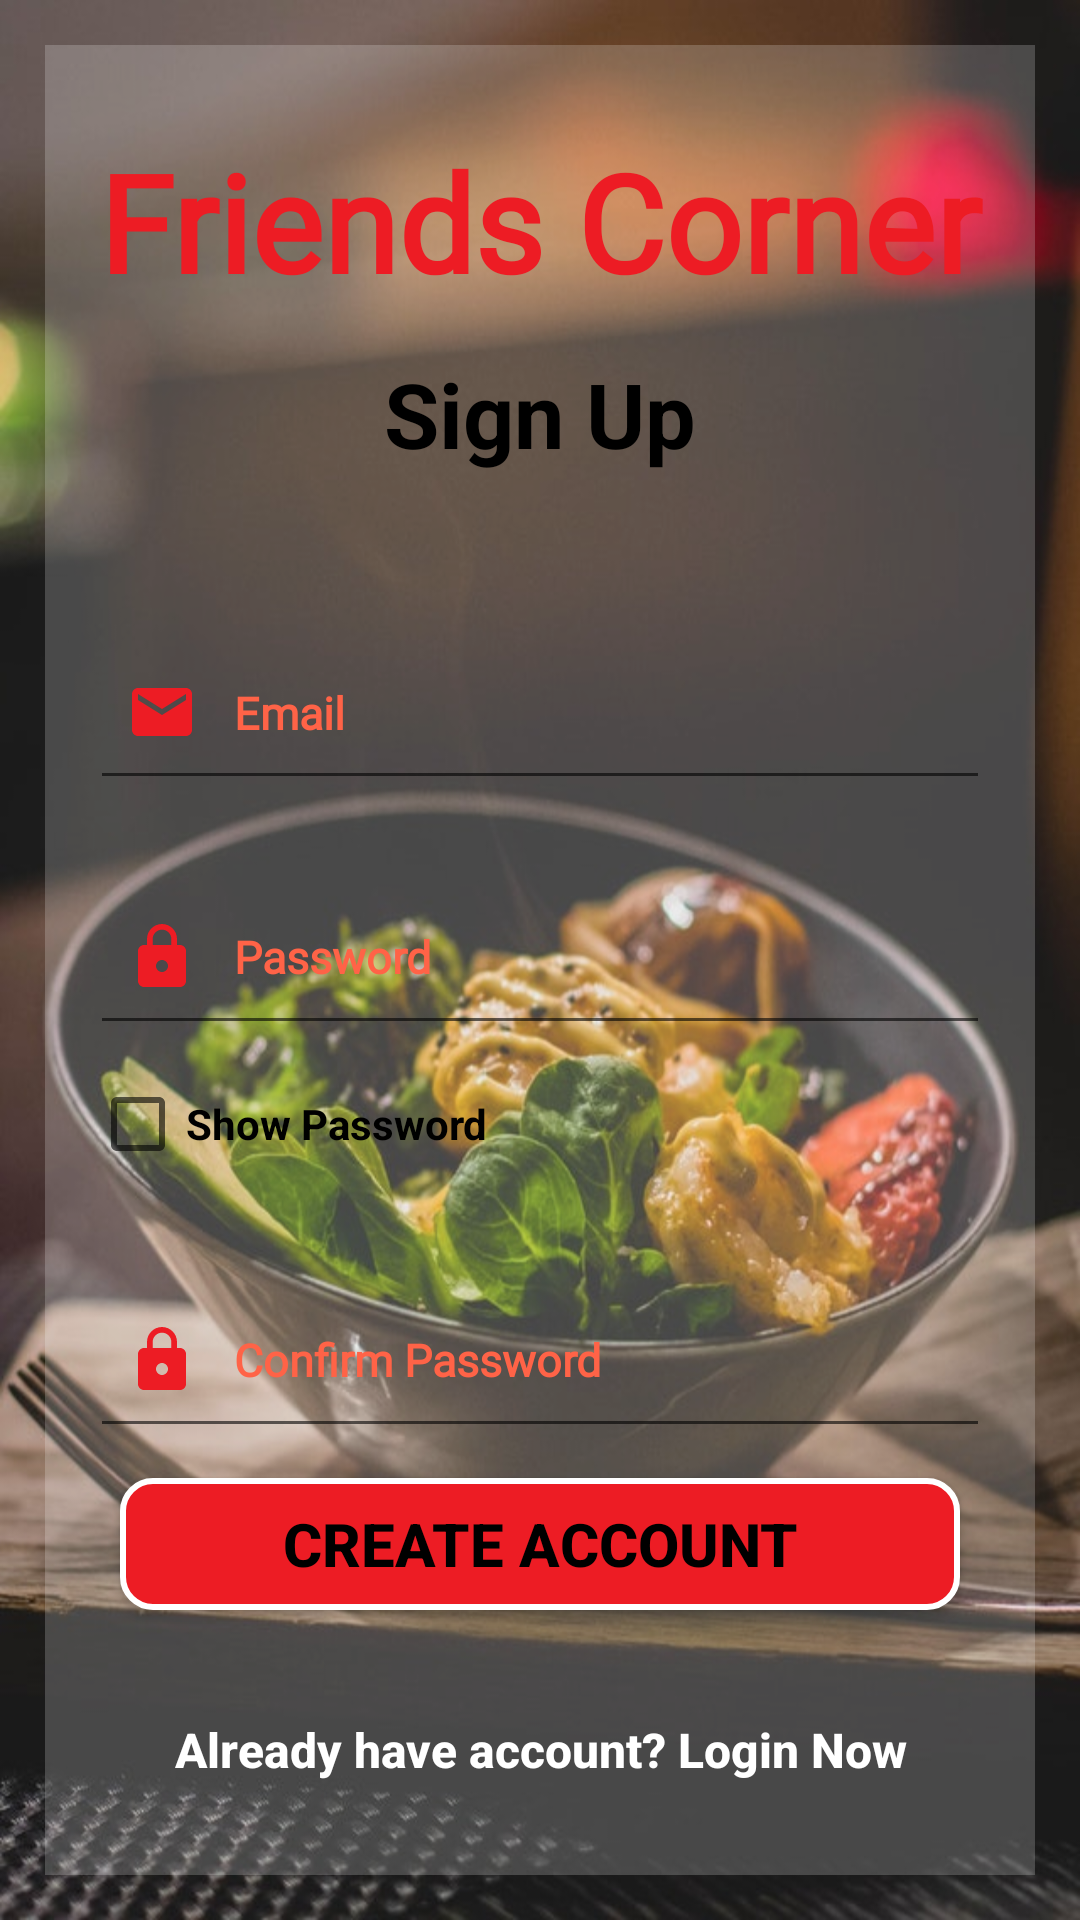

Write the Android layout XML for this screen, with the resource values it uses.
<!-- AndroidManifest.xml: application theme Theme.FoodOrderingSystem -->
<!-- res/layout/activity_register.xml -->
<?xml version="1.0" encoding="utf-8"?>
<LinearLayout xmlns:android="http://schemas.android.com/apk/res/android"
    xmlns:tools="http://schemas.android.com/tools"
    android:padding="15sp"
    android:orientation="vertical"
    android:layout_width="match_parent"
    android:layout_height="match_parent"
    android:background="@drawable/banner_image"
    tools:context=".RegisterActivity">
    <LinearLayout
        android:layout_width="match_parent"
        android:layout_height="match_parent"
        android:orientation="vertical"
        android:weightSum="5.8"
        android:padding="15sp"
        android:background="#3fff">

        <TextView
            android:layout_width="match_parent"
            android:layout_height="0sp"
            android:layout_weight="1"
            android:fontFamily="@font/allura"
            android:gravity="center"
            android:text="@string/friends_corner"
            android:textColor="@color/primary_color_app"
            android:textSize="45sp"
            android:textStyle="bold" />

        <TextView
            android:layout_width="match_parent"
            android:layout_height="0sp"
            android:layout_weight="1"
            android:gravity="center_horizontal"
            android:text="@string/sign_up"
            android:textAlignment="center"
            android:textColor="@color/black"
            android:textSize="30sp"
            android:textStyle="bold" />

        <EditText
            android:id="@+id/reg_email"
            android:layout_width="match_parent"
            android:layout_height="0sp"
            android:layout_weight="0.7"
            android:autofillHints="Email"
            android:drawableStart="@drawable/ic_email"
            android:drawableLeft="@drawable/ic_email"
            android:drawablePadding="12sp"
            android:ems="10"
            android:fontFamily="@font/calligraffitti"
            android:hint="@string/email"
            android:inputType="textEmailAddress"
            android:paddingStart="12sp"
            android:paddingLeft="12sp"
            android:paddingEnd="12sp"
            android:textColor="@color/secondary_color_app"
            android:textColorHint="@color/secondary_color_app"
            android:textSize="15sp"
            android:textStyle="bold" />

        <EditText
            android:id="@+id/reg_password"
            android:layout_width="match_parent"
            android:layout_height="0sp"
            android:layout_marginTop="20dp"
            android:layout_weight="0.7"
            android:autofillHints="Password"
            android:drawableStart="@drawable/ic_lock"
            android:drawableLeft="@drawable/ic_lock"
            android:drawablePadding="12sp"
            android:ems="10"
            android:fontFamily="@font/calligraffitti"
            android:hint="@string/password"
            android:inputType="textPassword"
            android:paddingStart="12sp"
            android:paddingEnd="12sp"
            android:textColor="@color/secondary_color_app"
            android:textColorHint="@color/secondary_color_app"
            android:textSize="15sp"
            android:textStyle="bold" />

        <CheckBox
            android:id="@+id/check_reg"
            android:layout_width="wrap_content"
            android:layout_height="0sp"
            android:layout_weight="0.6"
            android:checked="false"
            android:textStyle="bold"
            android:textColor="@color/black"
            android:text="@string/show_password"/>

        <EditText
            android:id="@+id/cp_password"
            android:layout_width="match_parent"
            android:layout_height="0sp"
            android:layout_marginTop="20dp"
            android:layout_weight="0.7"
            android:autofillHints="Password"
            android:drawableStart="@drawable/ic_lock"
            android:drawableLeft="@drawable/ic_lock"
            android:drawablePadding="12sp"
            android:ems="10"
            android:fontFamily="@font/calligraffitti"
            android:hint="@string/confirm_password"
            android:inputType="textPassword"
            android:paddingStart="12sp"
            android:paddingEnd="12sp"
            android:textColor="@color/secondary_color_app"
            android:textColorHint="@color/secondary_color_app"
            android:textSize="15sp"
            android:textStyle="bold" />

        <Button
            android:layout_margin="10sp"
            android:id="@+id/btn_reg"
            android:layout_width="match_parent"
            android:layout_height="0sp"
            android:layout_weight="0.5"
            android:textColor="@color/black"
            android:background="@drawable/custom_button"
            android:textStyle="bold"
            android:textSize="20sp"
            android:text="@string/create_account"/>

        <Button
            android:id="@+id/btn_go_to_log"
            android:layout_width="match_parent"
            android:layout_height="0sp"
            android:layout_marginTop="10sp"
            android:layout_weight="0.6"
            android:background="@android:color/transparent"
            android:text="@string/log_desp"
            android:textAllCaps="false"
            android:textColor="@color/white"
            android:textSize="16sp"
            android:textStyle="bold" />

    </LinearLayout>

</LinearLayout>
<!-- resources referenced by this layout -->
<resources>
  <color name="black">#FF000000</color>
  <color name="primary_color_app">#ed1c24</color>
  <color name="secondary_color_app">#ff6347</color>
  <color name="white">#FFFFFFFF</color>
  <!-- drawable banner_image: jpg bitmap (drawable, 78309 bytes) -->
  <!-- drawable custom_button (drawable) -->
  <?xml version="1.0" encoding="utf-8"?>
  <selector xmlns:android="http://schemas.android.com/apk/res/android">
      <item>
          <shape android:shape="rectangle">
              <solid android:color="@color/primary_color_app"/>
              <corners android:radius="10sp"/>
              <stroke android:color="@color/white" android:width="2sp"/>
          </shape>
      </item>
  </selector>
  <!-- drawable ic_email (drawable) -->
  <vector xmlns:android="http://schemas.android.com/apk/res/android"
      android:width="24dp"
      android:height="24dp"
      android:viewportWidth="24"
      android:viewportHeight="24"
      >
      <path
          android:fillColor="@color/primary_color_app"
          android:pathData="M20,4L4,4c-1.1,0 -1.99,0.9 -1.99,2L2,18c0,1.1 0.9,2 2,2h16c1.1,0 2,-0.9 2,-2L22,6c0,-1.1 -0.9,-2 -2,-2zM20,8l-8,5 -8,-5L4,6l8,5 8,-5v2z"/>
  </vector>
  <!-- drawable ic_lock (drawable) -->
  <vector xmlns:android="http://schemas.android.com/apk/res/android"
      android:width="24dp"
      android:height="24dp"
      android:viewportWidth="24"
      android:viewportHeight="24">
      <path
          android:fillColor="@color/primary_color_app"
          android:pathData="M18,8h-1L17,6c0,-2.76 -2.24,-5 -5,-5S7,3.24 7,6v2L6,8c-1.1,0 -2,0.9 -2,2v10c0,1.1 0.9,2 2,2h12c1.1,0 2,-0.9 2,-2L20,10c0,-1.1 -0.9,-2 -2,-2zM12,17c-1.1,0 -2,-0.9 -2,-2s0.9,-2 2,-2 2,0.9 2,2 -0.9,2 -2,2zM15.1,8L8.9,8L8.9,6c0,-1.71 1.39,-3.1 3.1,-3.1 1.71,0 3.1,1.39 3.1,3.1v2z"/>
  </vector>
  <string name="confirm_password">Confirm Password</string>
  <string name="create_account">Create Account</string>
  <string name="email">Email</string>
  <string name="friends_corner">Friends Corner</string>
  <string name="log_desp">Already have account? Login Now</string>
  <string name="password">Password</string>
  <string name="show_password">Show Password</string>
  <string name="sign_up">Sign Up</string>
  <style name="Theme.FoodOrderingSystem" parent="Theme.AppCompat.DayNight.NoActionBar">
          
          <item name="colorPrimary">@color/purple_500</item>
          <item name="colorPrimaryVariant">@color/purple_700</item>
          <item name="colorOnPrimary">@color/white</item>
          
          <item name="colorSecondary">@color/teal_200</item>
          <item name="colorSecondaryVariant">@color/teal_700</item>
          <item name="colorOnSecondary">@color/black</item>
          
          <item name="android:statusBarColor" tools:targetApi="l">?attr/colorPrimaryVariant</item>
          
      </style>
  <color name="purple_500">#FF6200EE</color>
  <color name="purple_700">#FF3700B3</color>
  <color name="teal_200">#FF03DAC5</color>
  <color name="teal_700">#FF018786</color>
</resources>
